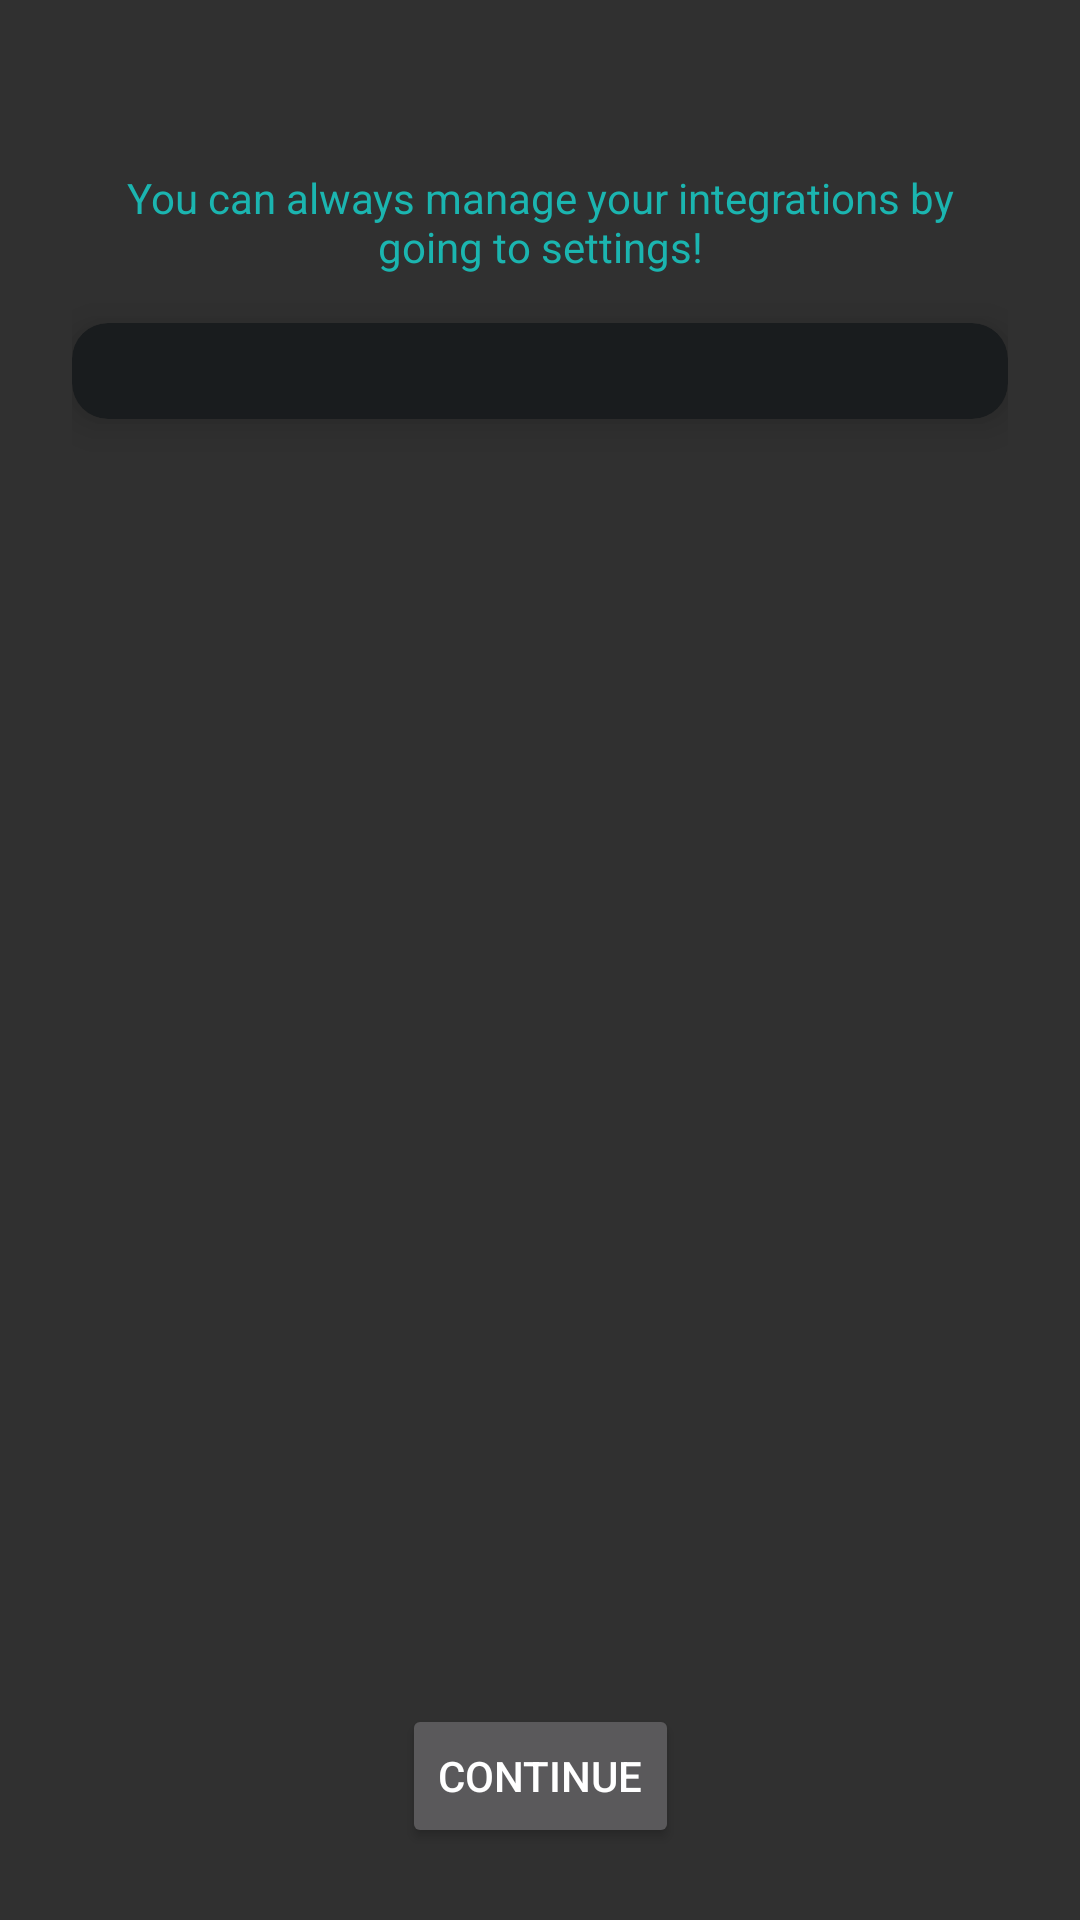

Reconstruct the res/layout file that produces this screen, plus the resources it refers to.
<!-- AndroidManifest.xml: application theme Theme.AppCompat.NoActionBar -->
<!-- res/layout/activity_permission.xml -->
<?xml version="1.0" encoding="utf-8"?>
<androidx.constraintlayout.widget.ConstraintLayout
    xmlns:android="http://schemas.android.com/apk/res/android"
    xmlns:app="http://schemas.android.com/apk/res-auto"
    android:layout_width="match_parent"
    android:layout_height="match_parent"
    android:padding="24dp">

    <TextView
        android:id="@+id/permission_setting"
        android:layout_width="wrap_content"
        android:layout_height="wrap_content"
        android:textAppearance="?android:textAppearanceMedium"
        android:textStyle="bold"
        android:textColor="@color/teal1"
        android:gravity="center"
        app:layout_constraintTop_toTopOf="parent"
        app:layout_constraintStart_toStartOf="parent"
        app:layout_constraintEnd_toEndOf="parent"/>

    <TextView
        android:id="@+id/settings_hint"
        android:layout_width="0dp"
        android:layout_height="wrap_content"
        android:textColor="@color/teal1"
        android:text="@string/tracked_items_hint"
        android:textAppearance="?android:textAppearanceSmall"
        android:gravity="center"
        app:layout_constraintTop_toBottomOf="@id/permission_setting"
        app:layout_constraintStart_toStartOf="parent"
        app:layout_constraintEnd_toEndOf="parent"
        android:layout_marginTop="8dp"
        android:layout_marginBottom="16dp"/>

    <androidx.cardview.widget.CardView
        android:id="@+id/permission_card"
        android:layout_width="match_parent"
        android:layout_height="wrap_content"
        android:layout_marginTop="16dp"
        android:backgroundTint="@color/mat"
        app:cardCornerRadius="12dp"
        app:cardElevation="8dp"
        app:layout_constraintTop_toBottomOf="@id/settings_hint"
        app:layout_constraintStart_toStartOf="parent"
        app:layout_constraintEnd_toEndOf="parent">

        <LinearLayout
            android:id="@+id/permission_linear_layout"
            android:layout_width="match_parent"
            android:layout_height="wrap_content"
            android:orientation="vertical"
            android:padding="16dp"/>
    </androidx.cardview.widget.CardView>

    <Button
        android:id="@+id/continue_button"
        android:layout_width="wrap_content"
        android:layout_height="wrap_content"
        android:text="@string/continyu"
        android:layout_marginTop="24dp"
        app:cornerRadius="8dp"
        app:layout_constraintBottom_toBottomOf="parent"
        app:layout_constraintStart_toStartOf="parent"
        app:layout_constraintEnd_toEndOf="parent"/>

</androidx.constraintlayout.widget.ConstraintLayout>
<!-- resources referenced by this layout -->
<resources>
  <color name="mat">#191C1E</color>
  <color name="teal1">#1bb5b0</color>
  <string name="continyu">Continue</string>
  <string name="tracked_items_hint">You can always manage your integrations by going to settings!</string>
</resources>
